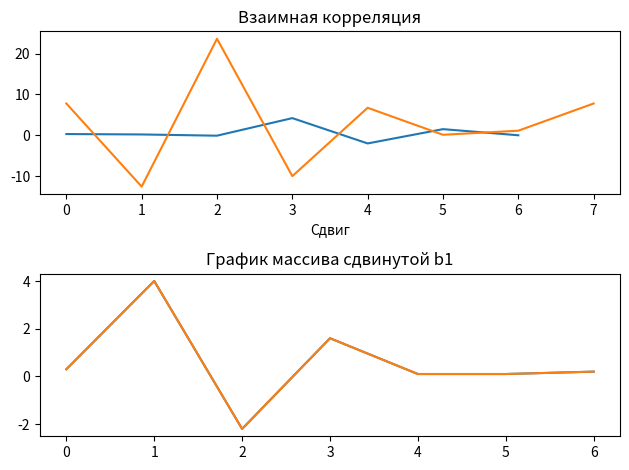

Write the Python code that produced this figure.
#!/usr/bin/env python3
# -*- coding: utf-8 -*-
"""
Created on Thu Nov  9 07:44:59 2023

@author: misakacuro
"""
import numpy as np
import matplotlib.pyplot as plt
import math

# Создание временной оси
t = np.arange(0, 100) / 100

# Заданные частоты
f1, f2, f3 = 10, 14, 21

# Формирование сигналов s1, s2 и s3
s1 = np.cos(2 * np.pi * f1 * t)
s2 = np.cos(2 * np.pi * f2 * t)
s3 = np.cos(2 * np.pi * f3 * t)

# Функция для вычисления корреляции 
def correlation(a, b):
    sum_val = 0
    for i in range(len(a)):
        sum_val += a[i] * b[i]
    return sum_val

# Функция для вычисления нормализованной корреляции 
def normal_correlation(a, b):
    sum_norm = 0
    sumA_squared = 0
    sumB_squared = 0
    
    for i in range(len(a)):
        sum_norm += a[i] * b[i]
        sumA_squared += a[i] ** 2
        sumB_squared += b[i] ** 2
    
    normalization = math.sqrt(sumA_squared * sumB_squared)
    return sum_norm / normalization

# Формирование сигналов a и b
a = 5 * s1 + 4 * s2 + s3
b = 3 * s1 + s3

#Расчет корреляции и нормализованной корреляции
corr_s1_a = correlation(s1, a)
corr_s1_b = correlation(s1, b)

corr_s2_a = correlation(s2, a)
corr_s2_b = correlation(s2, b)

corr_s3_a = correlation(s3, a)
corr_s3_b = correlation(s3, b)

norm_corr_s1_a = normal_correlation(s1, a)
norm_corr_s1_b = normal_correlation(s1, b)

norm_corr_s2_a = normal_correlation(s2, a)
norm_corr_s2_b = normal_correlation(s2, b)

norm_corr_s3_a = normal_correlation(s3, a)
norm_corr_s3_b = normal_correlation(s3, b)

# Вывод результатов корреляции и нормализованной корреляции
print("Корреляция s1 и a:", corr_s1_a)
print("Нормализованная корреляция s1 и a:", norm_corr_s1_a)

print("Корреляция s1 и b:", corr_s1_b)
print("Нормализованная корреляция s1 и b:", norm_corr_s1_b)

print("Корреляция s2 и a:", corr_s2_a)
print("Нормализованная корреляция s2 и a:", norm_corr_s2_a)

print("Корреляция s2 и b:", corr_s2_b)
print("Нормализованная корреляция s2 и b:", norm_corr_s2_b)

print("Корреляция s3 и a:", corr_s3_a)
print("Нормализованная корреляция s3 и a:", norm_corr_s3_a)

print("Корреляция s3 и b:", corr_s3_b)
print("Нормализованная корреляция s3 и b:", norm_corr_s3_b)

# Формирование массива 
a1 = np.array([0.3, 0.2, -0.1, 4.2, -2, 1.5, 0])
b1 = np.array([0.3, 4, -2.2, 1.6, 0.1, 0.1, 0.2])

# Вычисление корреляции массивово а и b
cross_correlation = correlation(a1, b1)
correlation_array = []
correlation_array.append(cross_correlation)

# График массива a
plt.subplot(2, 1, 1)
plt.plot(a1)
plt.title("График массива a1")

# График массива b
plt.subplot(2, 1, 2)
plt.plot(b1)
plt.title("График массива b1")

plt.tight_layout()
plt.show()

# Найдем индекс максимального значения корреляции
max_corr_shift = np.argmax(cross_correlation) - len(a1) + 1
print("Максимальная корреляция достигается при сдвиге:", max_corr_shift)

# Сдвинем последовательность b1 на найденный сдвиг
shifted_b1 = b1
for i in range(len(b1)):
    shifted_b1 = np.roll(shifted_b1, max_corr_shift)
    cross_correlation = correlation(a1, shifted_b1)
    correlation_array.append(cross_correlation)

# График взаимной корреляции
plt.subplot(2, 1, 1)
plt.plot(correlation_array)
plt.title("Взаимная корреляция")
plt.xlabel("Сдвиг")

# График массива сдвинутой b1
plt.subplot(2, 1, 2)
plt.plot(shifted_b1)
plt.title("График массива сдвинутой b1")

plt.tight_layout()

plt.show()
